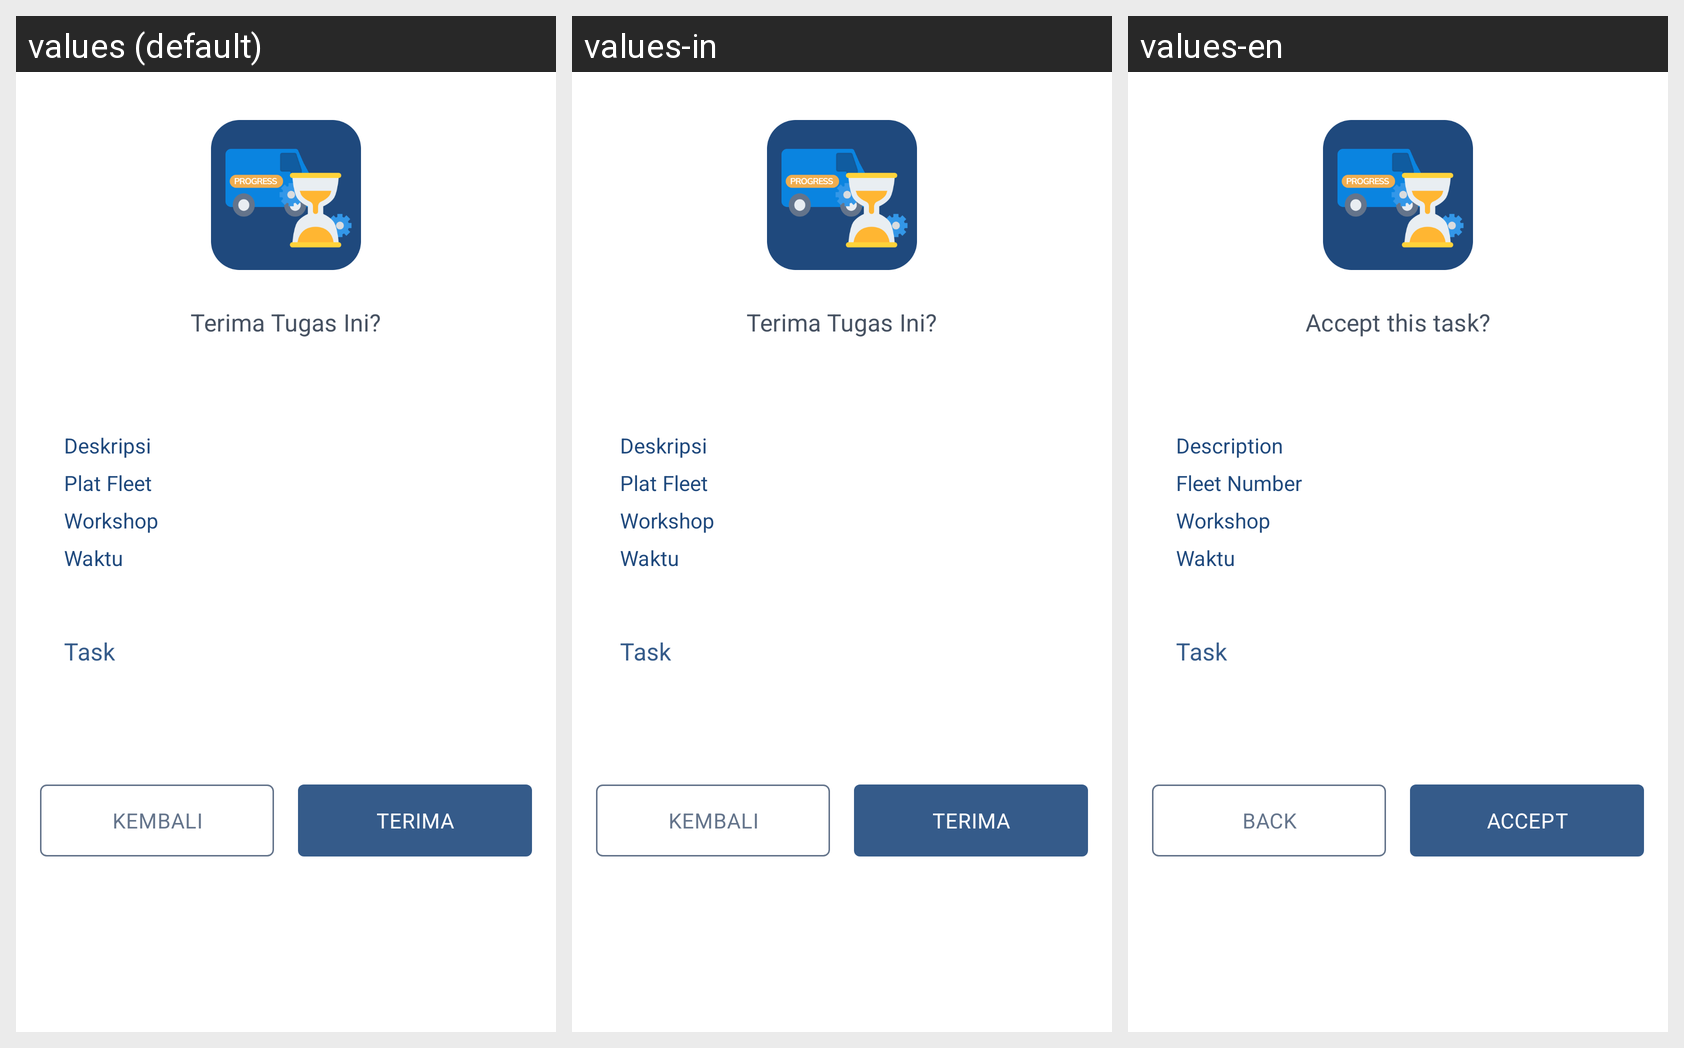

For this localized Android screen grid, give each drawn string resource with its value in every locale shown.
Android screen res/layout/dialog_mechanic_task.xml rendered under 3 locales, left to right: values (default), values-in, values-en. Device: Nexus 5 (rendered at 1080×1920; each locale shown at half size, 540×960, under a caption strip naming it); theme Theme.MaterialComponents.DayNight.NoActionBar.
Strings drawn on this screen, with the default value and each locale's value (text and hints the layout hard-codes, and strings that could not be matched under every locale, appear in the picture but are not listed):

title_accept_this_task
  values: Terima Tugas Ini?
  values-in: Terima Tugas Ini?
  values-en: Accept this task?

label_description
  values: Deskripsi
  values-in: Deskripsi
  values-en: Description

label_fleet_plate
  values: Plat Fleet
  values-in: Plat Fleet
  values-en: Fleet Number

label_time
  values: Waktu
  values-in: Waktu
  values-en: Waktu

button_back
  values: KEMBALI
  values-in: KEMBALI
  values-en: BACK

button_accept
  values: TERIMA
  values-in: TERIMA
  values-en: ACCEPT
